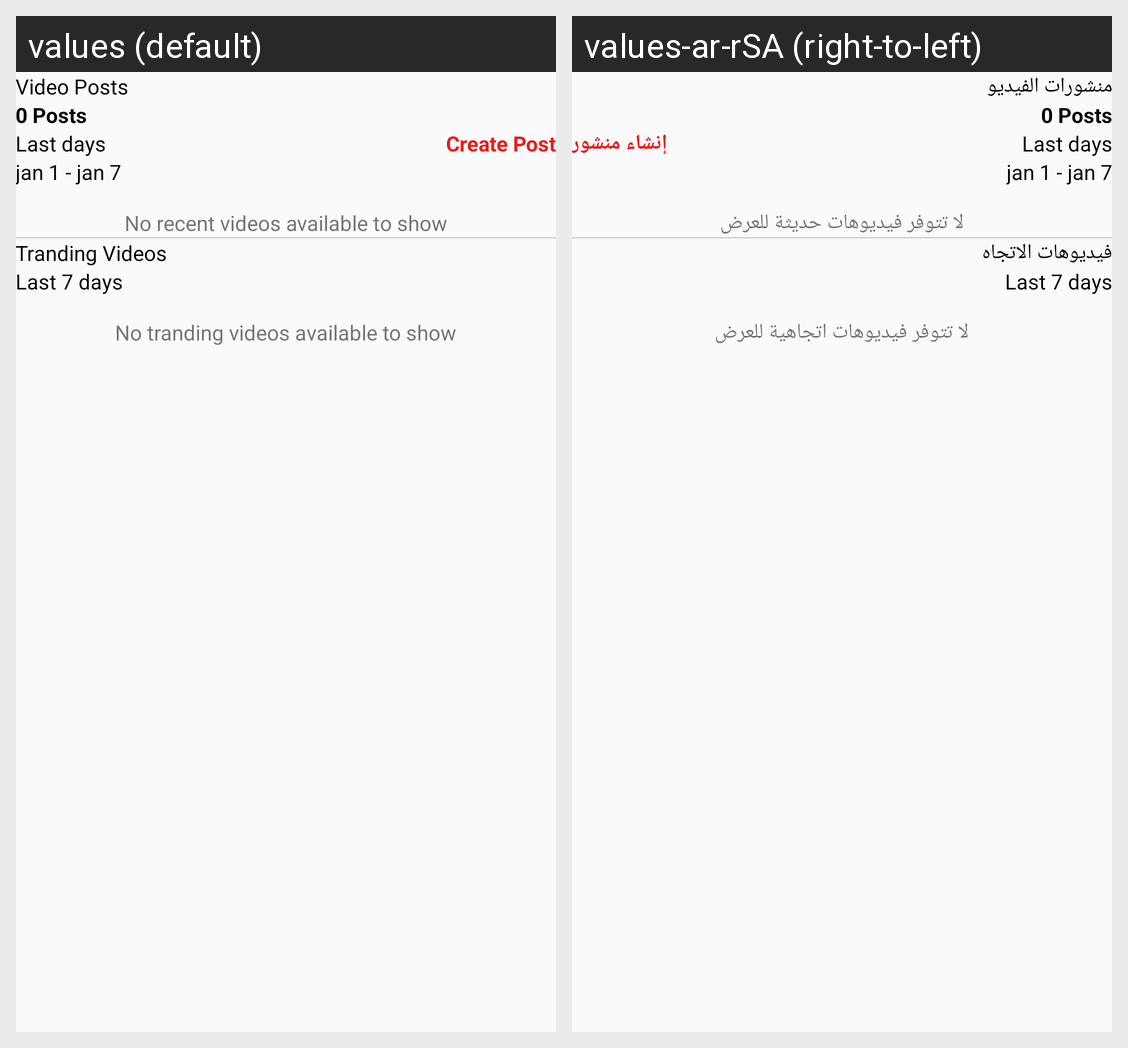

This grid shows one Android layout under two languages. Give, for every string resource on the screen, its name, the default text and each shown locale's text.
Android screen res/layout/fragment_content_analytic.xml rendered under 2 locales, left to right: values (default), values-ar-rSA (right-to-left). Device: Nexus 5 (rendered at 1080×1920; each locale shown at half size, 540×960, under a caption strip naming it); theme blackStatus.
Strings drawn on this screen, with the default value and each locale's value (text and hints the layout hard-codes, and strings that could not be matched under every locale, appear in the picture but are not listed):

video_posts
  values: Video Posts
  values-ar-rSA: منشورات الفيديو

create_post
  values: Create Post
  values-ar-rSA: إنشاء منشور

no_recent_videos_available_to_show
  values: No recent videos available to show
  values-ar-rSA: لا تتوفر فيديوهات حديثة للعرض

tranding_videos
  values: Tranding Videos
  values-ar-rSA: فيديوهات الاتجاه

no_tranding_videos_available_to_show
  values: No tranding videos available to show
  values-ar-rSA: لا تتوفر فيديوهات اتجاهية للعرض
